Image classification data set "kaifeng-chrysanthemum-visual-classification-model" (Remiiil1a/kaifeng-chrysanthemum-visual-classification-model on GitHub). Class labels (10): 01 huangse pingban, 02 baise guanban, 03 lvse jiban, 04 fense pingban, 05 hongse qiuxing, 06 fuse feiwu, 07 huangse guanban, 08 fense chiban, 09 huangse qiuxing, 10 hongse sheban.

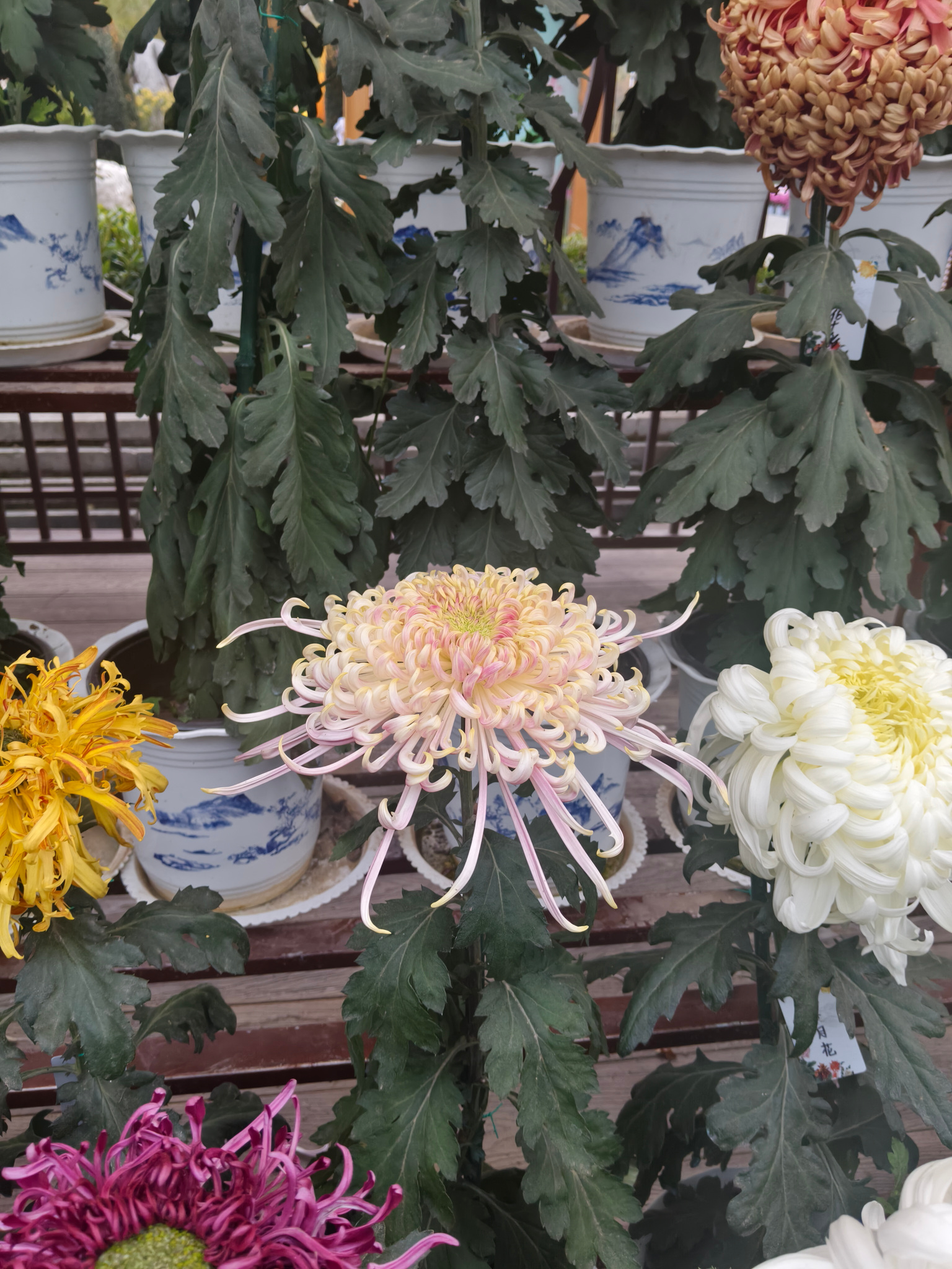
Label: 06 fuse feiwu

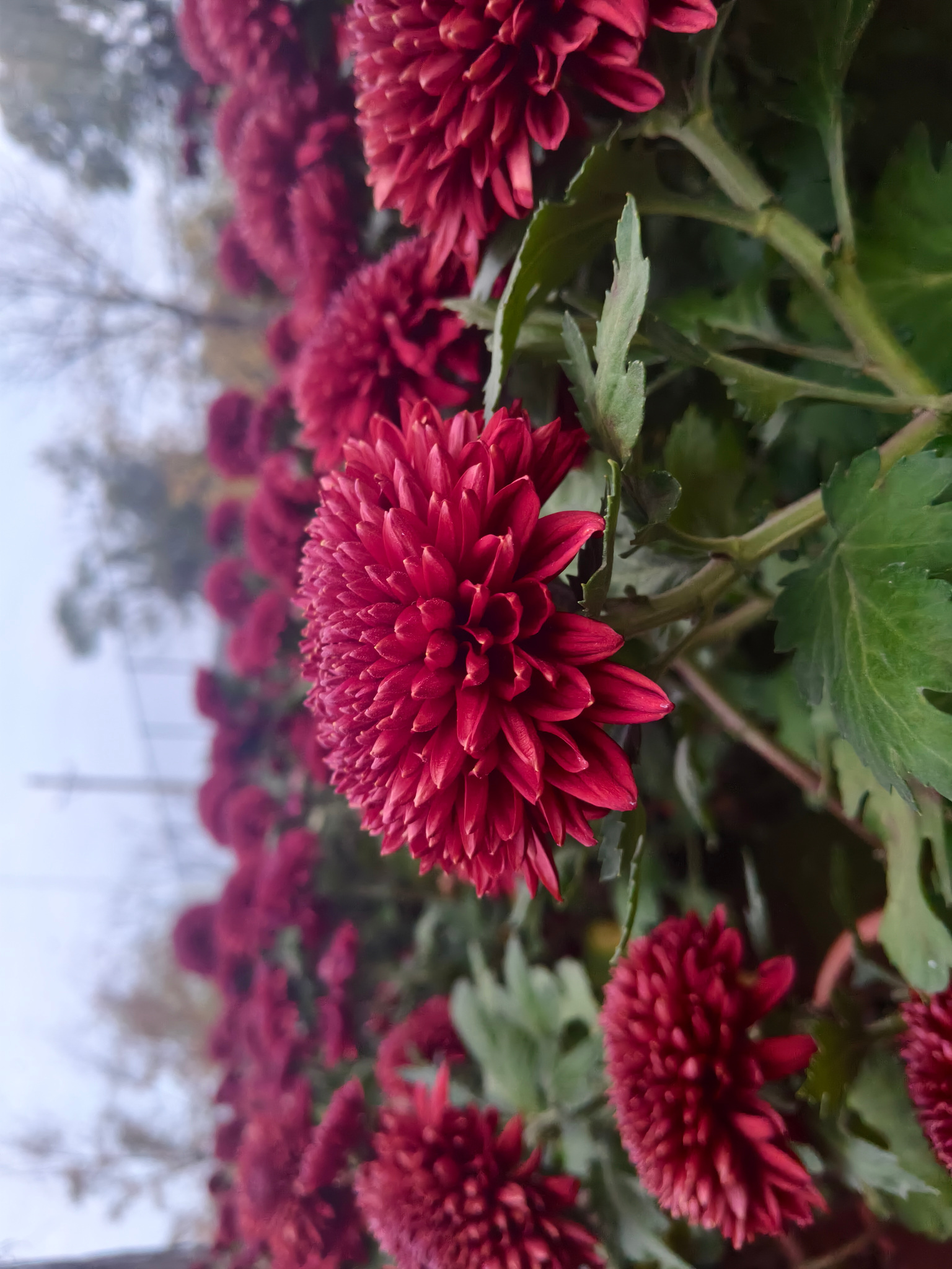
Label: 10 hongse sheban

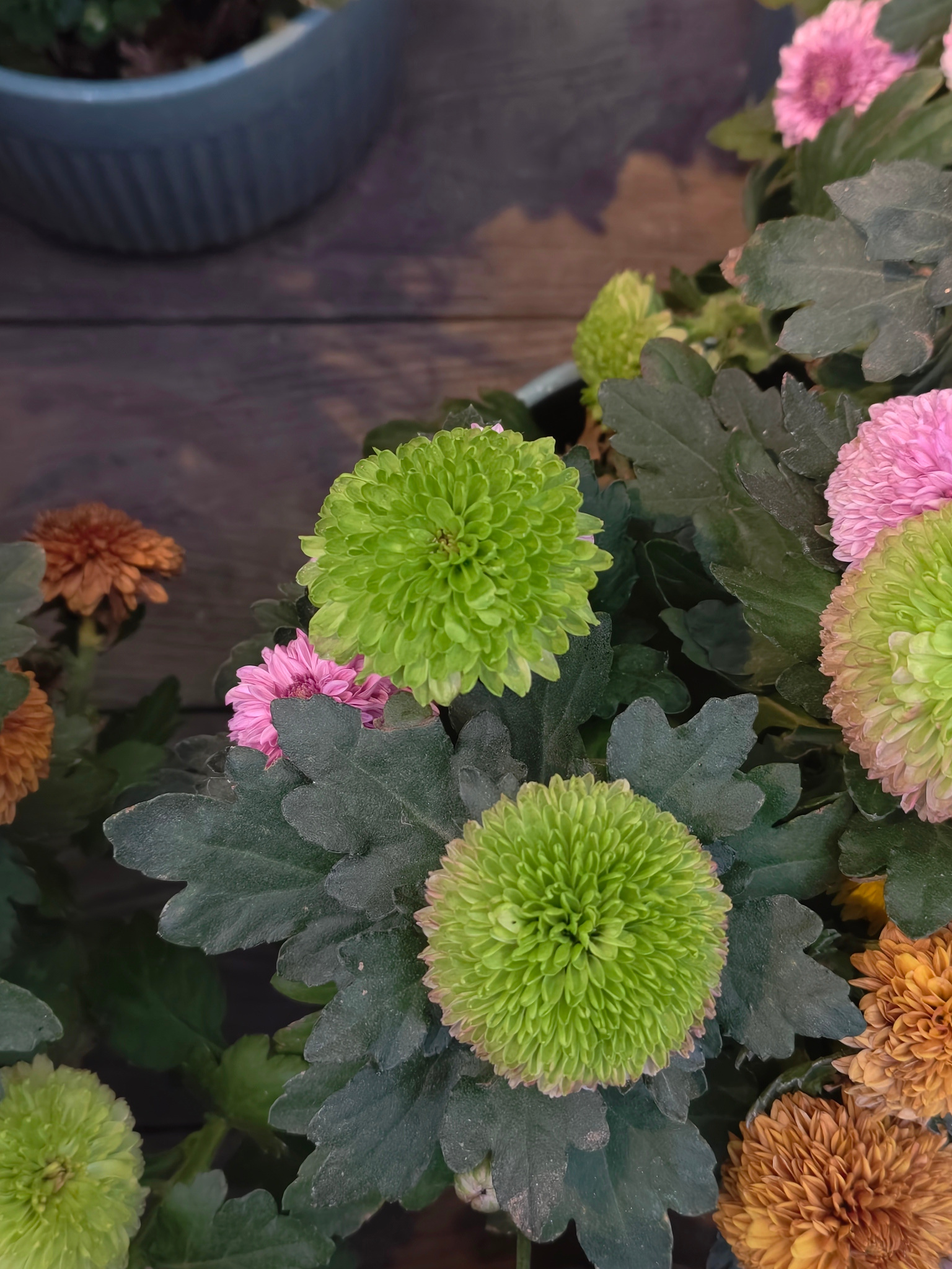
Label: 03 lvse jiban

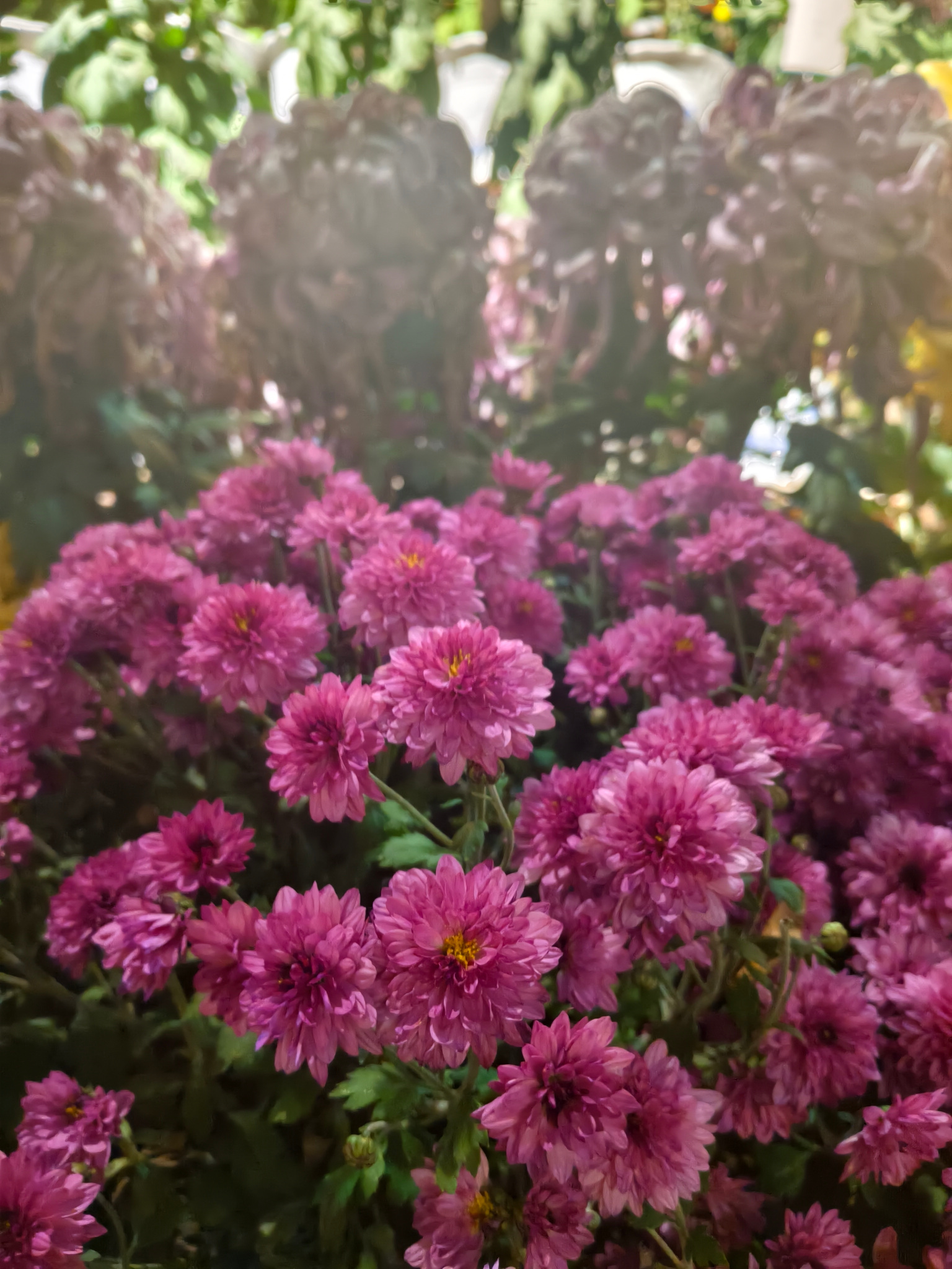
Label: 04 fense pingban

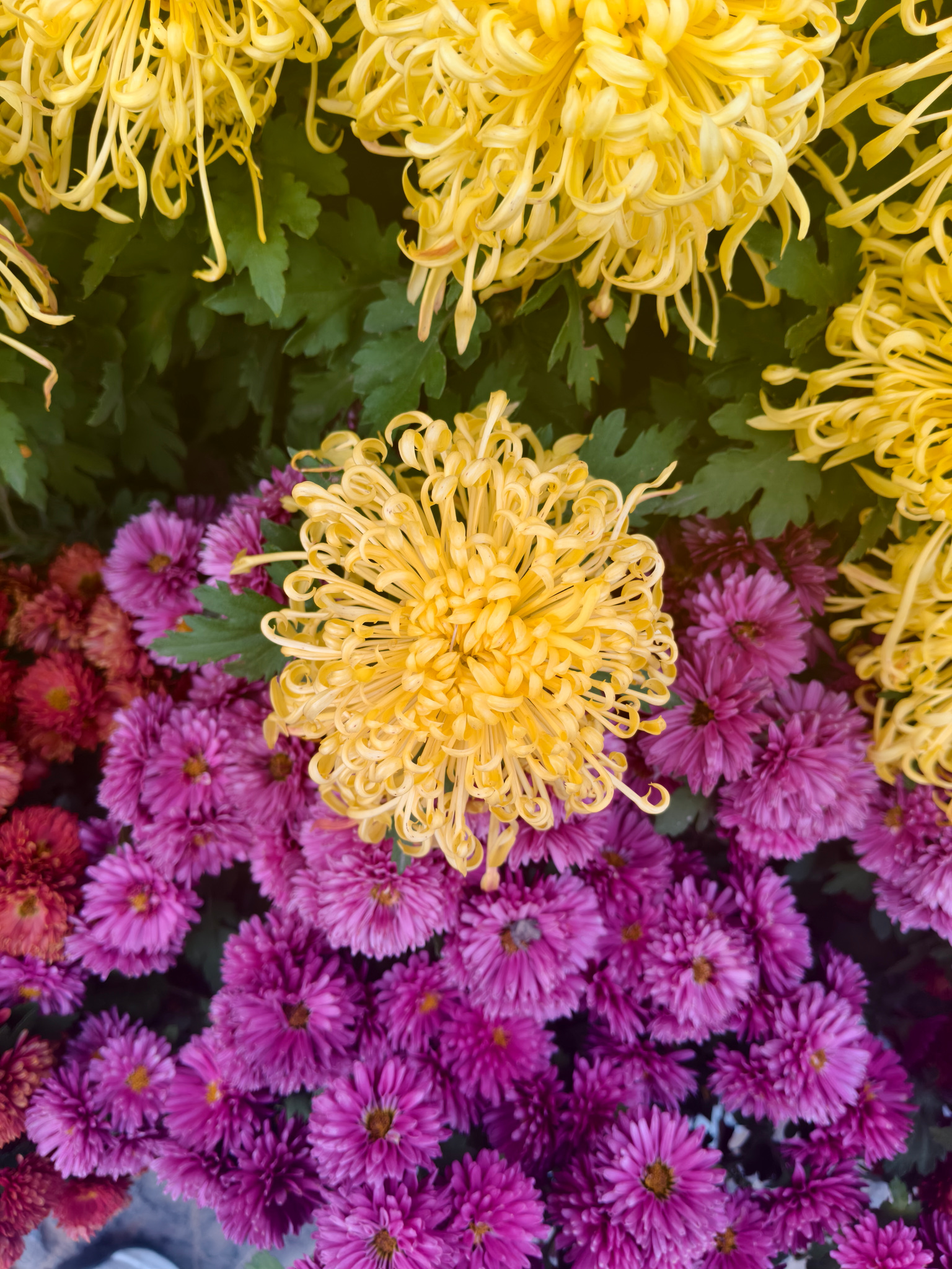
Label: 07 huangse guanban

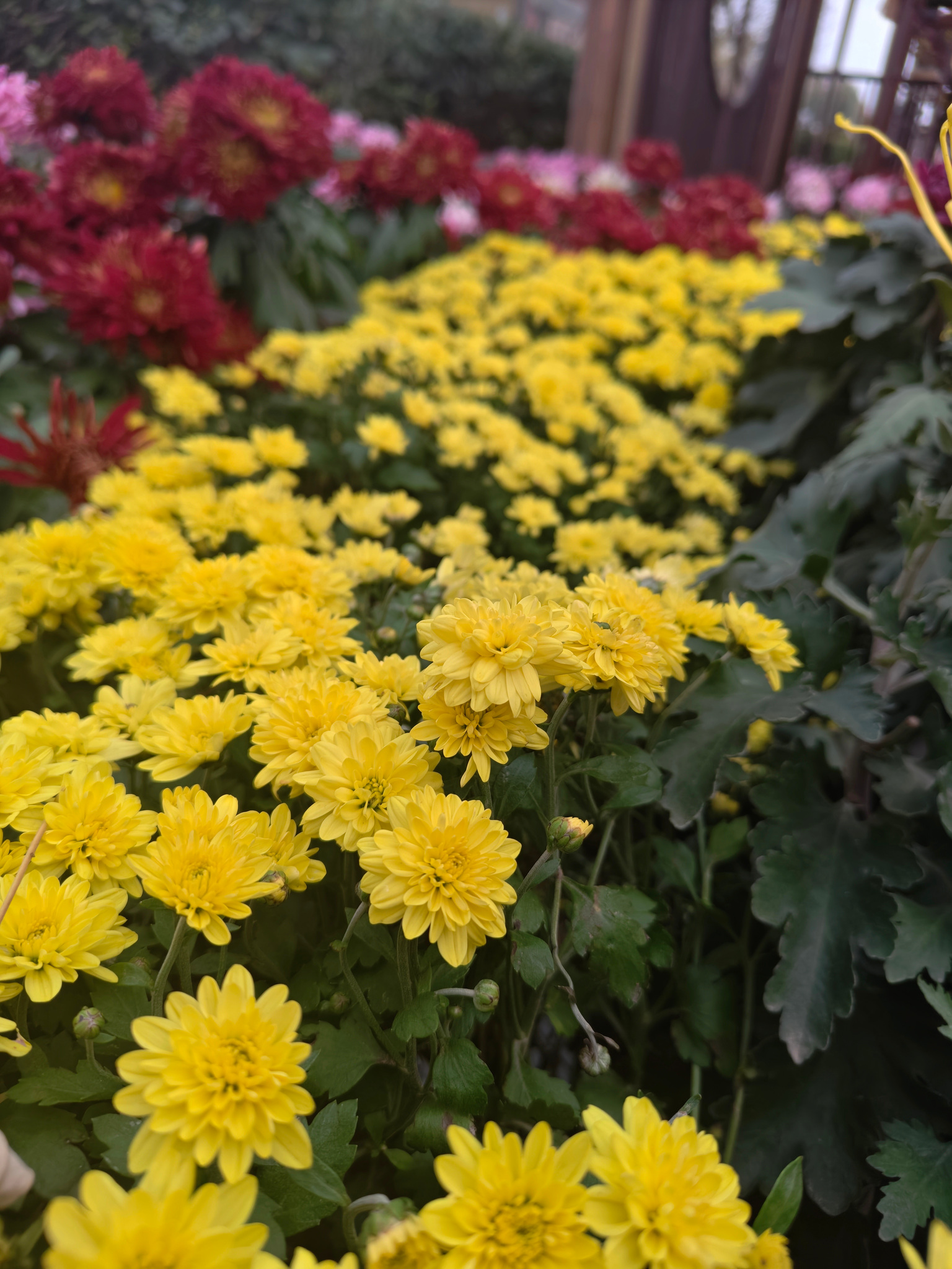
Label: 01 huangse pingban
